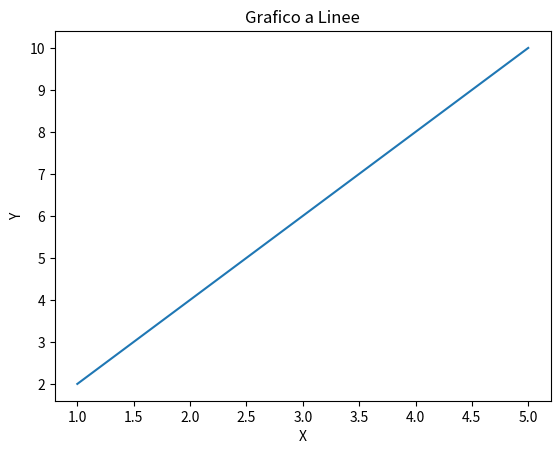

Source code (Python): (Note: this script raises an exception after producing the figure.)
import matplotlib.pyplot as plt

# Dati per l'asse x (valori di x)
x = [1, 2, 3, 4, 5]

# Dati per l'asse y (valori di y corrispondenti)
y = [2, 4, 6, 8, 10]

# Creazione del grafico a linee
plt.plot(x, y)

# Aggiunta di etichette agli assi
plt.xlabel('X')
plt.ylabel('Y')

# Aggiunta di un titolo al grafico
plt.title('Grafico a Linee')

# Mostra il grafico
plt.savefig('skill_analysis/grafici/grafico.png')
